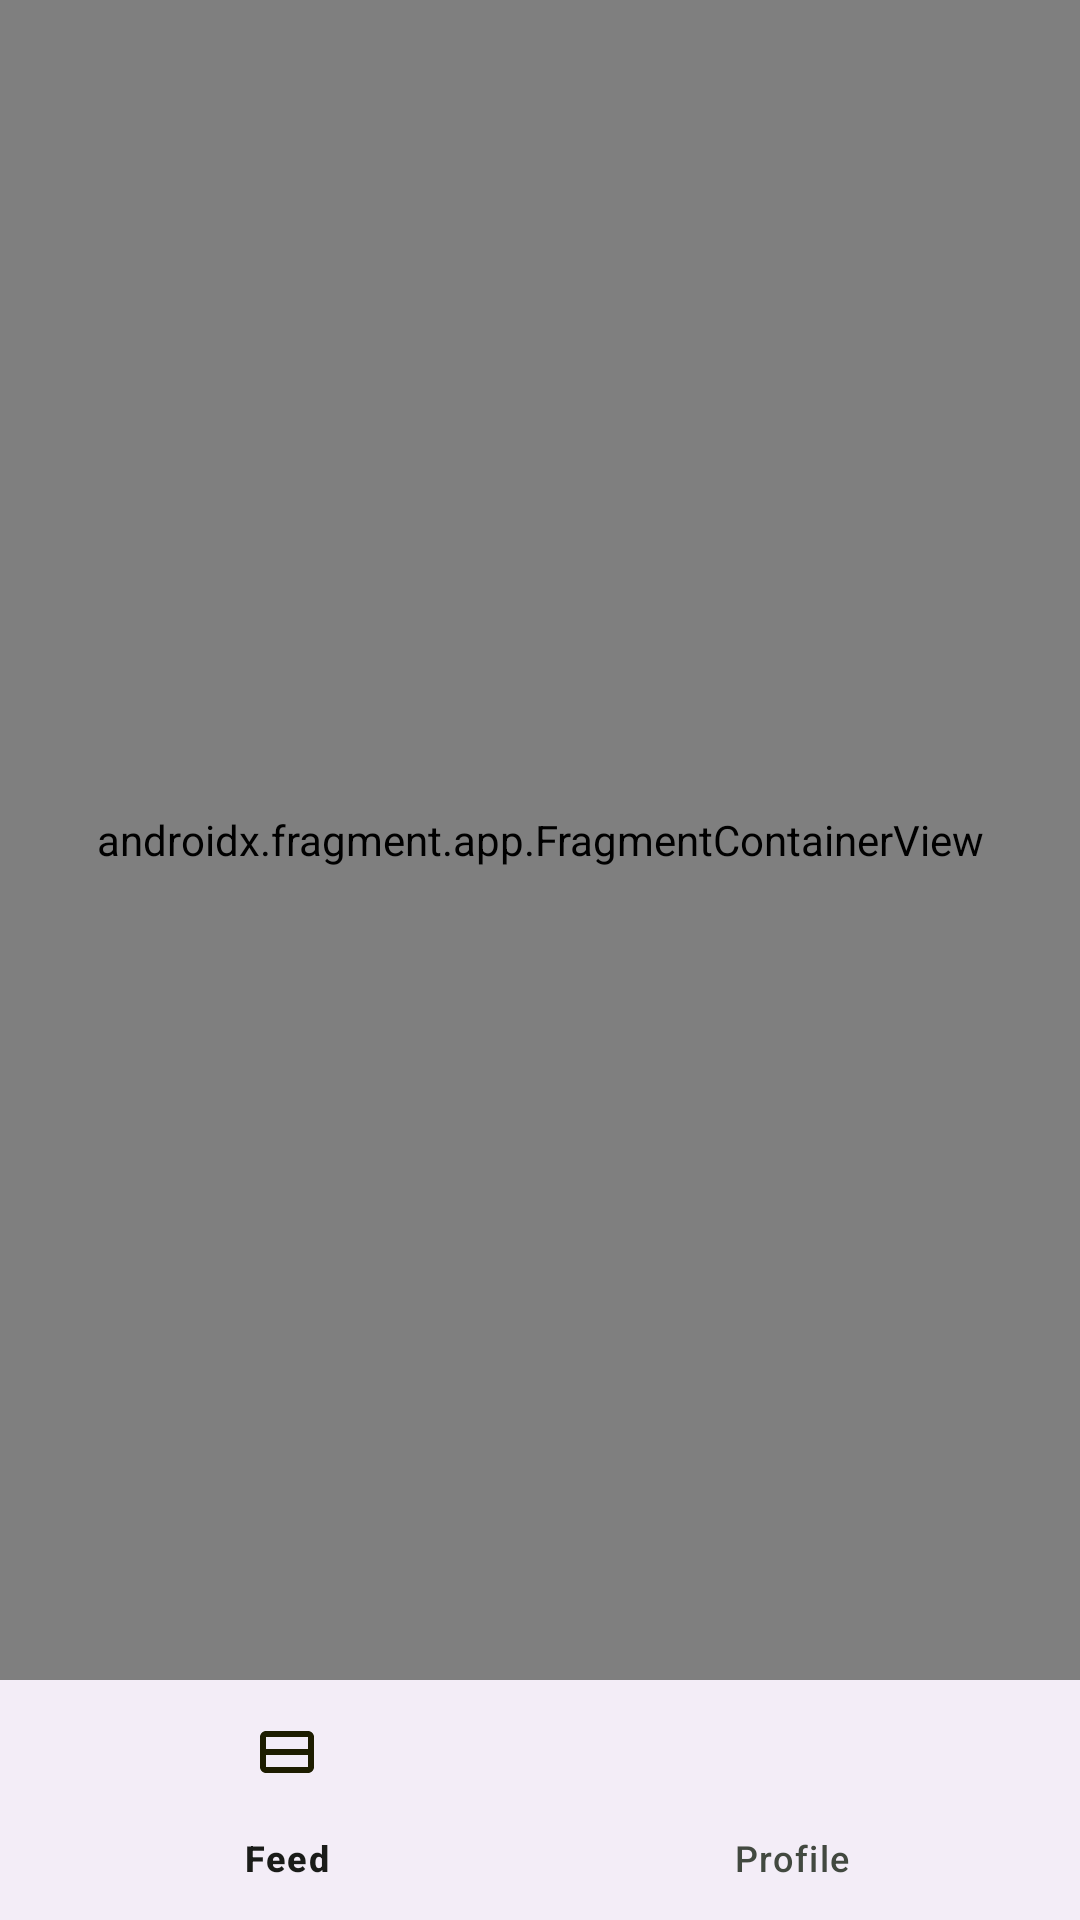

Reconstruct the res/layout file that produces this screen, plus the resources it refers to.
<!-- AndroidManifest.xml: application theme Theme.NanoPost -->
<!-- res/layout/activity_main.xml -->
<?xml version="1.0" encoding="utf-8"?>
<LinearLayout xmlns:android="http://schemas.android.com/apk/res/android"
    xmlns:app="http://schemas.android.com/apk/res-auto"
    xmlns:tools="http://schemas.android.com/tools"
    android:layout_width="match_parent"
    android:layout_height="match_parent"
    android:orientation="vertical"
    tools:context=".presentation.MainActivity">

    <androidx.fragment.app.FragmentContainerView
        android:id="@+id/nav_host_fragment_container"
        android:layout_width="match_parent"
        android:layout_height="0dp"
        android:layout_weight="1"
        android:name="androidx.navigation.fragment.NavHostFragment"
        app:defaultNavHost="true"
        app:navGraph="@navigation/nav_graph"
        />

    <com.google.android.material.bottomnavigation.BottomNavigationView
        android:id="@+id/bottom_nav_bar"
        android:layout_width="match_parent"
        android:layout_height="wrap_content"
        android:layout_gravity="bottom"
        app:menu="@menu/bottom_navbar" />

</LinearLayout>
<!-- resources referenced by this layout -->
<resources>
  <style name="Theme.NanoPost" parent="Theme.Material3.DayNight.NoActionBar">
          
          <item name="colorPrimary">@color/lightPrimary</item>
          <item name="colorPrimaryVariant">@color/purple_700</item>
          <item name="colorOnPrimary">@color/white</item>
          <item name="colorPrimaryContainer">@color/lightPrimaryContainer</item>
          <item name="colorOnPrimaryContainer">#002204</item>
          
          <item name="colorSecondary">@color/lightSecondary</item>
          <item name="colorSecondaryVariant">@color/teal_700</item>
          <item name="colorOnSecondary">?attr/colorOnPrimary</item>
          <item name="colorSecondaryContainer">@color/lightSecondaryContainer</item>
          <item name="colorOnSecondaryContainer">@color/lightOnSecondaryContainer</item>
          <item name="colorOnBackground">@color/lightOnSurface</item>
          <item name="android:colorBackground">@color/lightSurface</item>
          <item name="colorSurface">@color/lightSurface</item>
          <item name="colorOnSurface">@color/lightOnSurface</item>
          <item name="colorSurfaceVariant">@color/lightSurfaceVariant</item>
          <item name="colorOnSurfaceVariant">@color/lightOnSurfaceVariant</item>
          <item name="colorOutline">@color/lightOutline</item>
          
          <item name="android:statusBarColor">@android:color/transparent</item>
          
          <item name="android:navigationBarColor">@android:color/transparent</item>
      </style>
  <color name="lightPrimary">#006E1C</color>
  <color name="purple_700">#FF3700B3</color>
  <color name="white">#FFFFFFFF</color>
  <color name="lightPrimaryContainer">#94F990</color>
  <color name="lightSecondary">#636100</color>
  <color name="teal_700">#FF018786</color>
  <color name="lightSecondaryContainer">#EBE86E</color>
  <color name="lightOnSecondaryContainer">#1D1D00</color>
  <color name="lightOnSurface">#1A1C19</color>
  <color name="lightSurface">#FCFDF6</color>
  <color name="lightSurfaceVariant">#DEE5D8</color>
  <color name="lightOnSurfaceVariant">#424940</color>
  <color name="lightOutline">#72796F</color>
</resources>
